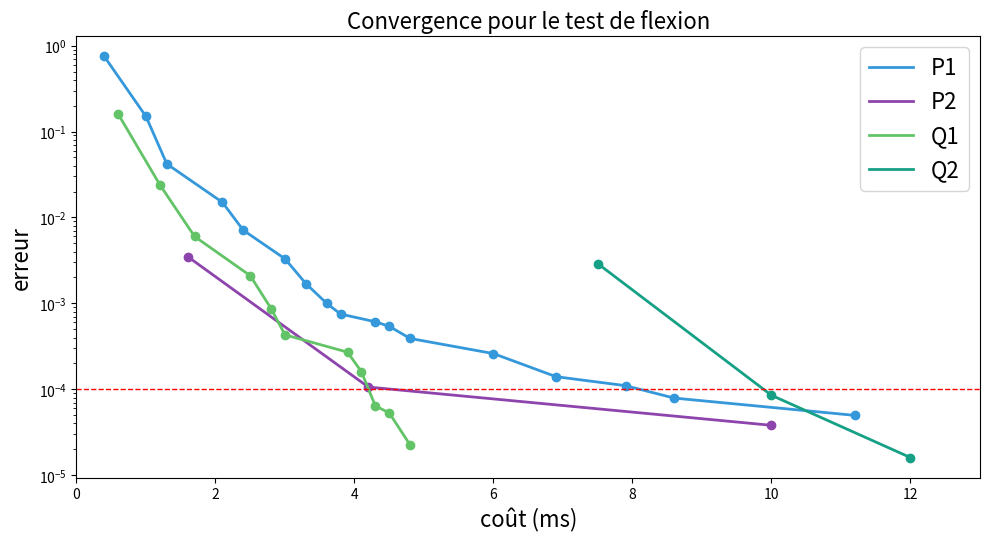

Here is the Python script that generated this plot:
import numpy as np
import matplotlib.pyplot as plt

performance = [
    [0.4, 1.0, 1.3, 2.1, 2.4, 3.0, 3.3, 3.6, 3.8, 4.3, 4.5, 4.8, 6.0, 6.9, 7.9, 8.6, 11.2],  # P1
    [1.6, 4.2, 10.0],  # P2
    [0.6, 1.2, 1.7, 2.5, 2.8, 3.0, 3.9, 4.1, 4.3, 4.5, 4.8],  # Q1
    [7.5, 10.0, 12.0]  # Q2
]

size = [
    [1.41E+00,7.07E-01,4.71E-01,3.54E-01,2.83E-01,2.36E-01,2.02E-01,1.77E-01,1.57E-01,1.41E-01,1.29E-01,1.18E-01,1.09E-01,1.01E-01,9.43E-02,8.84E-02,8.32E-02],  # P1
    [1.41E+00,7.07E-01,4.71E-01],  # P2
    [1.73E+00,8.66E-01,5.77E-01,4.33E-01,3.46E-01,2.89E-01,2.47E-01,2.17E-01,1.92E-01,1.73E-01,1.57E-01],  # Q1
    [1.73E+00,8.66E-01,5.77E-01]  # Q2
]

error = [
    [7.50e-01, 1.50e-01, 4.20e-02, 1.50e-02, 7.10e-03, 3.30e-03, 1.70e-03, 1.00e-03, 7.50e-04, 6.10e-04, 5.40e-04, 3.90e-04, 2.60e-04, 1.40e-04, 1.10e-04, 7.89e-05, 4.96e-05],  # P1
    [3.50e-03, 1.06e-04, 3.80e-05],  # P2
    [1.60e-01, 2.40e-02, 6.00e-03, 2.10e-03, 8.70e-04, 4.30e-04, 2.70e-04, 1.60e-04, 6.40e-05, 5.30e-05, 2.25e-05],  # Q1
    [2.90e-03, 8.50e-05, 1.60e-05]  # Q2
]

fig, axes = plt.subplots(1, 1, figsize=(10, 6))

def display(axe, performance, error):
    name = ["P1", "P2", "Q1", "Q2"]
    colors = ["#3498db", "#8e44ad", "#62c467", "#16a085"]
    for i, (perf, err) in enumerate(zip(performance, error)):
        x = np.array(perf)
        y = np.array(err)

        # Régression polynomiale dans l’espace log-log
        logx, logy = np.log10(x), np.log10(y)
        coeffs = np.polyfit(logx, logy, deg=2)  # polynôme de degré 2ee<ee
        poly = np.poly1d(coeffs)

        # Courbe lissée
        x_smooth = np.linspace(x.min(), x.max(), 300)
        y_smooth = 10**poly(np.log10(x_smooth))

        # Affichage
        axe.scatter(x, y, color = colors[i])
        axe.plot(x, y, label=name[i], linewidth=2, color = colors[i], linestyle="-")
    axe.axhline(y=1e-4, color='r', linestyle='--', linewidth=1)
        #axe.plot(x_smooth, y_smooth, linewidth=2, color = colors[i], linestyle="-")

titles = ["Convergence pour le test de flexion", "GPU"]
display(axes, performance, error)
axes.set_xlim(0, 13)
axes.grid(False)
axes.set_yscale("log")
axes.set_ylabel("erreur", fontsize=16)
axes.set_xlabel("coût (ms)", fontsize=16)
axes.legend(fontsize=16)
axes.set_title(titles[0], fontsize=16)
"""
display(axes[1], size, error)
axes[1].set_xlim(5E-02, 2)
axes[1].set_ylim(1e-5, 1e-1)
axes[1].grid(False)
axes[1].set_xscale("log")
axes[1].set_yscale("log")
axes[1].set_ylabel("")
axes[1].set_xlabel("h")
axes[1].legend()
axes[1].set_title(titles[1])

L = 0
order = [2,3,3,4]
slope = [0.1,0.001,0.015,0.00008]
x = np.logspace(-2, 1, 200)
colors = ["#3498db", "#8e44ad", "#62c467", "#16a085"]
for i in range(len(slope)):
    axes[1].plot(x, slope[i]*x**(order[i]), '--', color=colors[i], label=r"$O(H^{%d})$" % (L+order[i]))
    """
# Echelles log
plt.tight_layout(rect=[0, 0.03, 1, 0.95])
plt.savefig("01_plot.png")
plt.show()
